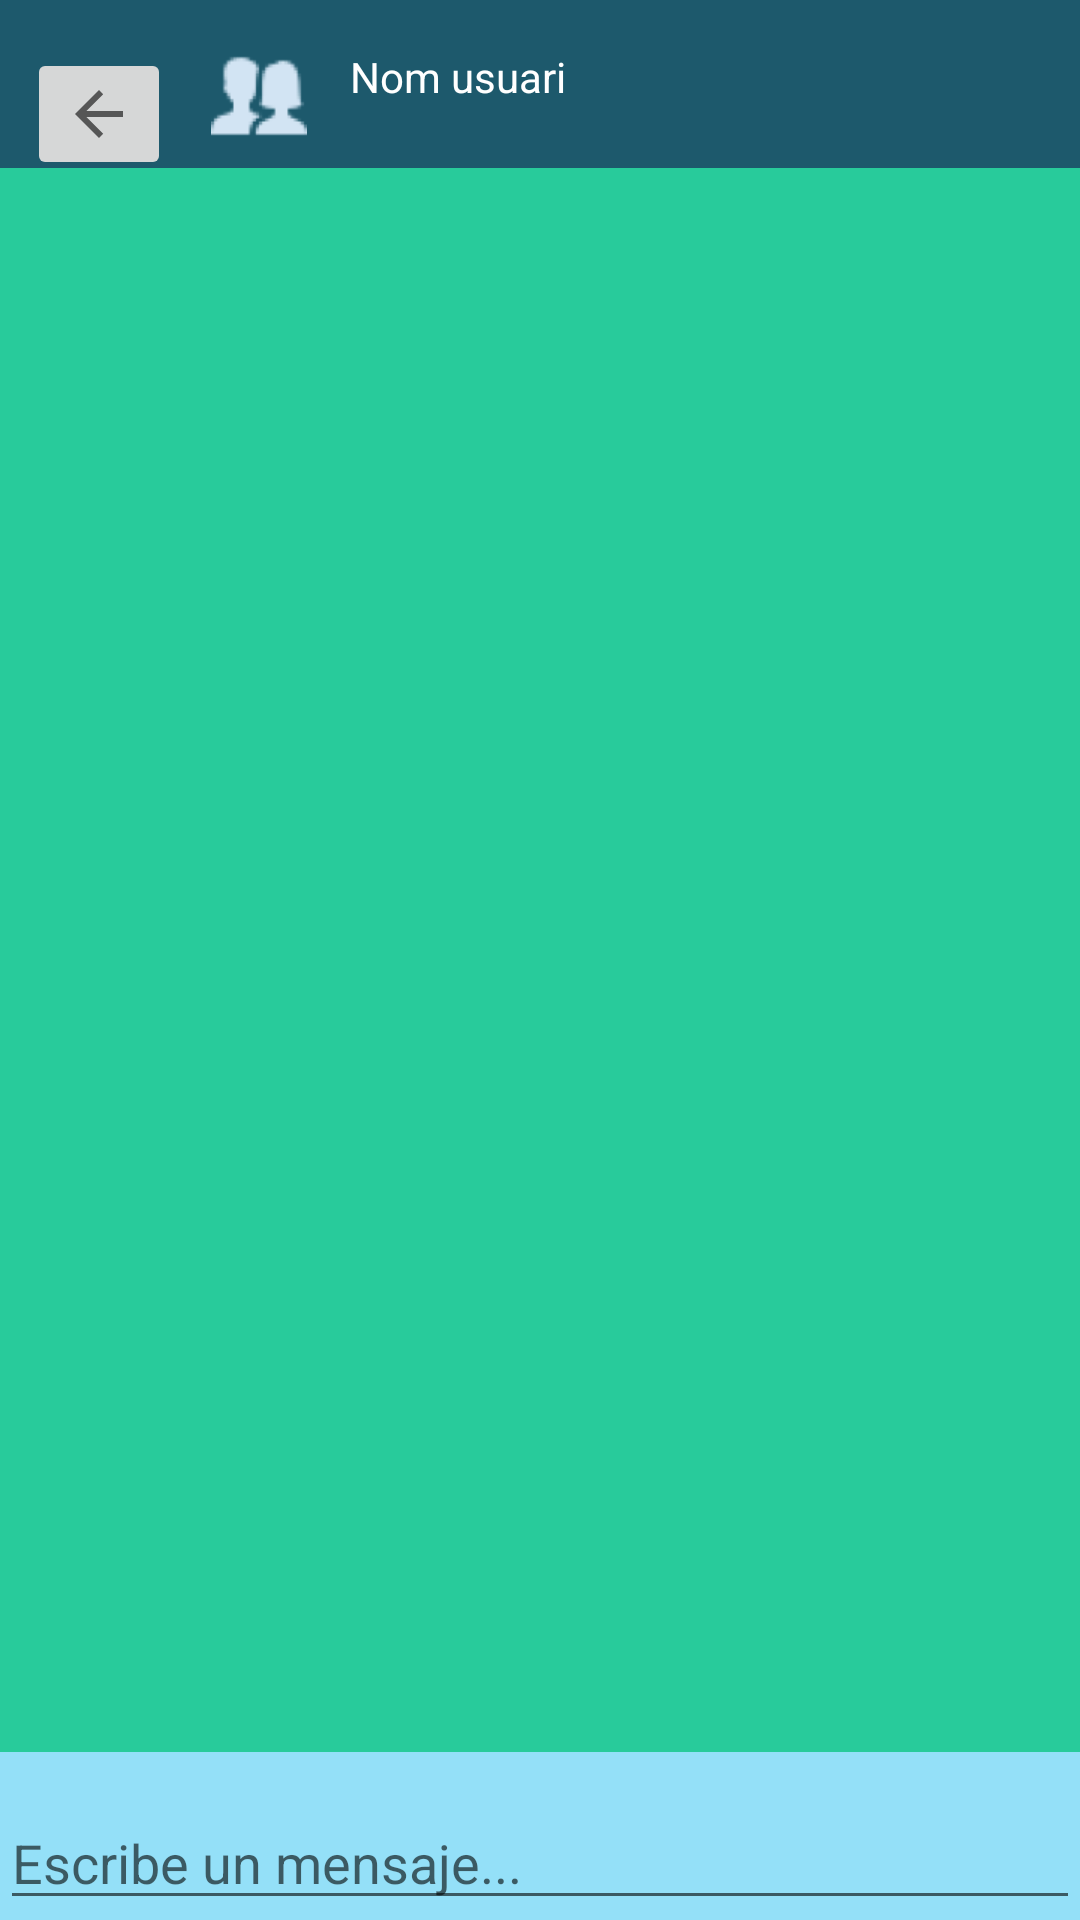

Reconstruct the res/layout file that produces this screen, plus the resources it refers to.
<!-- AndroidManifest.xml: application theme Theme.Regals -->
<!-- res/layout/activity_chat.xml -->
<androidx.constraintlayout.widget.ConstraintLayout
    xmlns:android="http://schemas.android.com/apk/res/android"
    xmlns:app="http://schemas.android.com/apk/res-auto"
    xmlns:tools="http://schemas.android.com/tools"
    android:layout_width="match_parent"
    android:layout_height="match_parent"
    android:fitsSystemWindows="true"
    tools:context=".chat">

    <androidx.appcompat.widget.Toolbar
        android:id="@+id/toolbar"
        android:layout_width="match_parent"
        android:layout_height="?attr/actionBarSize"
        android:background="@color/blauMari"
        app:titleTextColor="@android:color/white"
        app:layout_constraintTop_toTopOf="parent"/>


    <ImageView
        android:id="@+id/userIcon"
        android:layout_width="48dp"
        android:layout_height="48dp"
        android:layout_marginTop="8dp"
        android:padding="8dp"
        android:src="@drawable/persones"
        app:layout_constraintEnd_toStartOf="@+id/userName"
        app:layout_constraintHorizontal_bias="0.451"
        app:layout_constraintStart_toEndOf="@+id/backButton"
        app:layout_constraintTop_toTopOf="@+id/toolbar" />

    <TextView
        android:id="@+id/userName"
        android:layout_width="wrap_content"
        android:layout_height="wrap_content"
        android:layout_marginEnd="168dp"
        android:gravity="center"
        android:text="Nom usuari "
        android:textColor="@android:color/white"
        app:layout_constraintBottom_toBottomOf="@+id/toolbar"
        app:layout_constraintEnd_toEndOf="@+id/toolbar"
        app:layout_constraintTop_toTopOf="@+id/toolbar"
        app:layout_constraintVertical_bias="0.432" />

    <ImageButton
        android:id="@+id/backButton"
        android:layout_width="wrap_content"
        android:layout_height="wrap_content"
        app:layout_constraintEnd_toStartOf="@+id/userName"
        app:layout_constraintHorizontal_bias="0.133"
        app:layout_constraintStart_toStartOf="@+id/toolbar"
        app:layout_constraintTop_toTopOf="@+id/userName"
        app:srcCompat="?attr/actionModeCloseDrawable" />

    <androidx.appcompat.widget.Toolbar
        android:id="@+id/toolbar2"
        android:layout_width="match_parent"
        android:layout_height="?attr/actionBarSize"
        android:background="@color/turquesa"
        app:titleTextColor="@android:color/white"
        app:layout_constraintBottom_toBottomOf="parent"
        app:layout_constraintStart_toStartOf="parent"
        app:layout_constraintEnd_toEndOf="parent"/>

    <EditText
        android:id="@+id/chatEditText"
        android:layout_width="match_parent"
        android:layout_height="wrap_content"
        android:hint="Escribe un mensaje..."
        app:layout_constraintStart_toStartOf="parent"
        app:layout_constraintEnd_toEndOf="parent"
        app:layout_constraintBottom_toBottomOf="@+id/toolbar2"/>

    <LinearLayout
        android:layout_width="match_parent"
        android:layout_height="0dp"
        android:background="@color/verd"
        app:layout_constraintBottom_toTopOf="@id/toolbar2"
        app:layout_constraintEnd_toEndOf="parent"
        app:layout_constraintHorizontal_bias="1.0"
        app:layout_constraintStart_toStartOf="parent"
        app:layout_constraintTop_toBottomOf="@id/toolbar"
        app:layout_constraintVertical_bias="1.0">

    </LinearLayout>


</androidx.constraintlayout.widget.ConstraintLayout>
<!-- resources referenced by this layout -->
<resources>
  <color name="blauMari">#1D596C</color>
  <color name="turquesa">#94E0F8</color>
  <color name="verd">#28CB9B</color>
  <!-- drawable persones: png bitmap (drawable, 2727 bytes) -->
  <style name="Theme.Regals" parent="Theme.MaterialComponents.DayNight.DarkActionBar">
          
          <item name="colorPrimary">@color/purple_500</item>
          <item name="colorPrimaryVariant">@color/purple_700</item>
          <item name="colorOnPrimary">@color/white</item>
          
          <item name="colorSecondary">@color/teal_200</item>
          <item name="colorSecondaryVariant">@color/teal_700</item>
          <item name="colorOnSecondary">@color/black</item>
          
          <item name="android:statusBarColor">?attr/colorPrimaryVariant</item>
          
      </style>
  <color name="purple_500">#FF6200EE</color>
  <color name="purple_700">#FF3700B3</color>
  <color name="white">#FFFFFFFF</color>
  <color name="teal_200">#FF03DAC5</color>
  <color name="teal_700">#FF018786</color>
  <color name="black">#FF000000</color>
</resources>
